pico-8 play session: hold ← + tap ❎

[t = 4 s] hold ← ~4s, tap ❎ ~7×
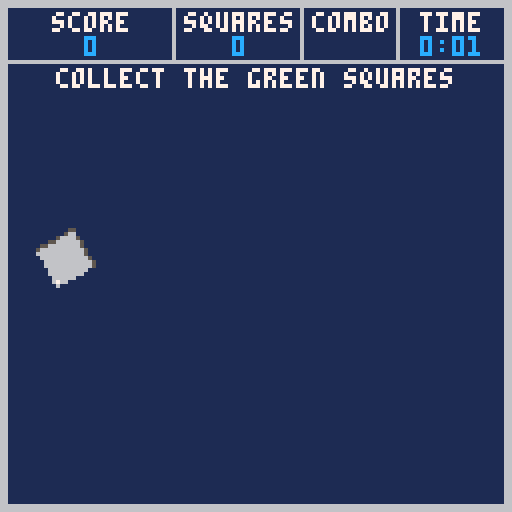
[t = 6 s] hold ← ~6s, tap ❎ ~10×
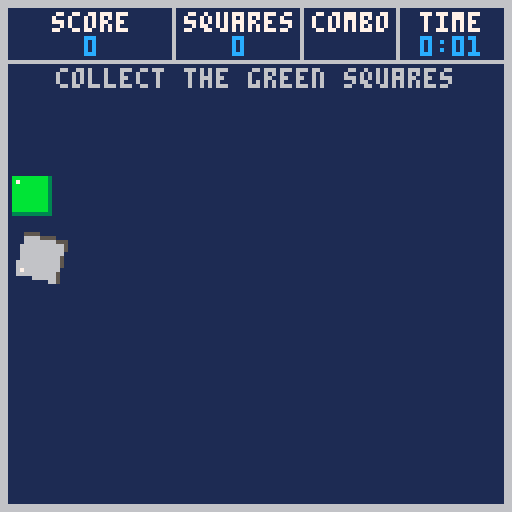
[t = 8 s] hold ← ~8s, tap ❎ ~14×
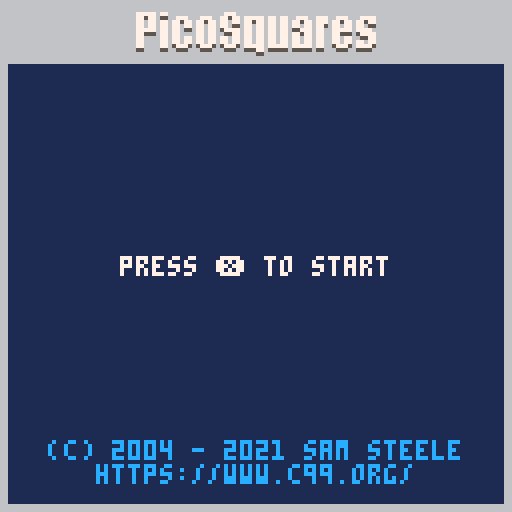

pico-8 cartridge
version 32
__lua__
-- picosquares v1.01
-- by sam steele
-- https://www.c99.org/
squares = {}
game = {}
player = {}
highscores = {}

function addsquare()
 local maxtype = 2
 if (flr(rnd(6)) == 0) maxtype = 3

 square = {}
 square.type = flr(rnd(maxtype))

 if (square.type == 2) square.powertype = flr(rnd(8))

 local direction = flr(rnd(4))
 local pos = 16 + flr(rnd(72))
 if (direction == 0) square.x=-12 square.y=12+pos square.dx=1 square.dy=0
 if (direction == 1) square.x=140 square.y=12+pos square.dx=-1 square.dy=0
 if (direction == 2) square.x=12+pos square.y=-12 square.dx=0 square.dy=1
 if (direction == 3) square.x=12+pos square.y=140 square.dx=0 square.dy=-1

 add(squares, square)
end

function _update60()
 local playerwidth = (16 * player.scale) * 0.8
 local seconds = time() - game.lasttime

 if game.powertype == 2 then
  game.spawntimer += seconds / 2.0
 else
  game.spawntimer += seconds
 end

 game.ticker += seconds

 if game.powerlevel > 0 then
  game.powerlevel -= seconds
  if (game.powerlevel < 0) game.powerlevel = 0
 end

 if (game.powerlevel == 0) game.powertype = -1

 if (game.time > 1 or game.hudmode != 2) and game.spawntimer > game.tickrate then
  addsquare()
  game.spawntimer = 0
 end

 if game.hudmode == 2 then
  game.time = time() - game.starttime
  if game.time > 3 and game.ticker > game.tickrate then
   game.score += shr(1,16)
   game.ticker = 0
  end

  if (btn(0,0)) player.x -= seconds * 110
  if (btn(1,0)) player.x += seconds * 110
  if (btn(2,0)) player.y -= seconds * 110
  if (btn(3,0)) player.y += seconds * 110

  player.x += stat(38)/6
  player.y += stat(39)/6

  if (player.x < playerwidth) player.x = playerwidth
  if (player.x > 128 - playerwidth) player.x = 128 - playerwidth
  if (player.y < 14 + playerwidth) player.y = 14 + playerwidth
  if (player.y > 128 - playerwidth) player.y = 128 - playerwidth
 end

 for square in all(squares) do
  local speedmod = 1
  if (game.powertype == 2) speedmod = 0.5
  if (game.powertype == 6) speedmod = 2
  square.x += (square.dx * game.speed * speedmod)
  square.y += (square.dy * game.speed * speedmod)

  if square.x > 140 or square.x < -12 or square.y > 140 or square.y < -12 then
   if (square.type == 0) game.combo = 0
   del(squares, square)
  end

  if game.hudmode == 2 then
   local x1 = player.x - playerwidth / 2
   local y1 = player.y - playerwidth / 2
   local w1 = playerwidth
   local x2 = square.x
   local y2 = square.y
   local w2 = 16
   if x1 < x2+w2 and x2 < x1+w1 and y1 < y2+w2 and y2 < y1+w1 then
    local t = square.type
    if (t == 0 and game.powertype == 7) t = 1 -- evil squares
    if (t == 1 and game.powertype == 3) t = 0 -- invincible

    if t == 0 then -- score square
     game.squares += 1
     if game.squares % 5 == 0 then
      game.scoreval += 20 + flr(60 * (1 - game.tickrate))
      if (game.scoreval > 1000) game.scoreval = 1000
      game.tickrate -= 0.08
      if (game.tickrate < 0.1) game.tickrate = 0.1
      game.speed += 0.08
      if (game.speed > 4) game.speed = 4
      player.scale += 0.1
      if (player.scale > 2) player.scale = 2
     end
     game.combo += 1
     game.score += shr(game.scoreval,16)
     if (game.combo > 4) game.score += shr(2*game.combo,16)
     sfx(1,3)
    end
    if t == 1 then -- enemy square
     game.powerlevel = 0
     game.hudmode = 3
     sfx(4,3)
     game.highscore = {score=game.score,combo=game.combo,time=game.time}
     game.highscore_pos = insert_score(game.highscore)
    end
    if t == 2 then -- special square
      game.powertype = square.powertype
      game.powerlevel = 8
      if square.powertype == 0 then -- plus 1000
       game.score += shr(1000,16)
       game.powerlevel = 2
      end
      if square.powertype == 1 then -- shrink
       player.scale = 0.6
       game.powerlevel = 2
      end
      if square.powertype == 4 then -- minus 1000
       game.score -= shr(1000,16)
       if (game.score < 0) game.score = 0
       game.powerlevel = 2
      end
      if square.powertype == 5 then -- grow
       player.scale = 2
       game.powerlevel = 2
      end
      if square.powertype < 4 then
       sfx(2,3)
      else
       sfx(3,3)
      end
    end
    del(squares, square)
   end
  end
 end

 if game.hudmode == 3 then
  player.scale += 0.4
  if player.scale > 12 then
   game.hudmode = 4
   game.tickrate = 1.0
  end
 end

 player.angle += 4/360
 if (player.angle > 1) player.angle = 0

 if game.hudmode == 1 and (time() - game.starttime > 5 or btnp(5)) then
  reset()
  game.hudmode = 2
 end

 if game.hudmode == 0 and btnp(5) then
  reset()
  game.hudmode = 1
  sfx(0,3)
 end

 if game.hudmode == 4 then
  if game.highscore_pos >= 0 and game.highscore != nil then
   if (game.nameentrypos == 0 and game.highscore.name_1 == nil) game.highscore.name_1 = ord("a")
   if (game.nameentrypos == 1 and game.highscore.name_2 == nil) game.highscore.name_2 = ord("a")
   if (game.nameentrypos == 2 and game.highscore.name_3 == nil) game.highscore.name_3 = ord("a")

   if (btnp(0,0) and game.nameentrypos > 0) game.nameentrypos -= 1
   if (btnp(1,0) and game.nameentrypos < 2) game.nameentrypos += 1

   -- this can all be simpler with an array but i'm lazy

   --[[
   -- disable the keyboard input for high score names as it conflicts with
   -- the virtual gamepad input on pcs
   if stat(30) then
    if game.nameentrypos == 0 then
     game.highscore.name_1 = ord(stat(31))
     game.nameentrypos += 1
     btnp(2,0) -- clear virtual gamepad button status
     return
    elseif game.nameentrypos == 1 then
     game.highscore.name_2 = ord(stat(31))
     game.nameentrypos += 1
     btnp(2,0) -- clear virtual gamepad button status
     return
    elseif game.nameentrypos == 2 then
     game.highscore.name_3 = ord(stat(31))
     btnp(2,0) -- clear virtual gamepad button status
     return
    end
   end
   --]]
   if btnp(2,0) then
    if (game.nameentrypos == 0) then
     if game.highscore.name_1 == ord("z") then
      game.highscore.name_1 = ord(" ")
     elseif game.highscore.name_1 == ord(" ") then
      game.highscore.name_1 = ord("a")
     else
      game.highscore.name_1 += 1
     end
    end
    if (game.nameentrypos == 1) then
     if game.highscore.name_2 == ord("z") then
      game.highscore.name_2 = ord(" ")
     elseif game.highscore.name_2 == ord(" ") then
      game.highscore.name_2 = ord("a")
     else
      game.highscore.name_2 += 1
     end
    end
    if (game.nameentrypos == 2) then
     if game.highscore.name_3 == ord("z") then
      game.highscore.name_3 = ord(" ")
     elseif game.highscore.name_3 == ord(" ") then
      game.highscore.name_3 = ord("a")
     else
      game.highscore.name_3 += 1
     end
    end
   end
   if btnp(3,0) then
    if (game.nameentrypos == 0) then
     if game.highscore.name_1 == ord("a") then
      game.highscore.name_1 = ord(" ")
     elseif game.highscore.name_1 == ord(" ") then
      game.highscore.name_1 = ord("z")
     else
      game.highscore.name_1 -= 1
     end
    end
    if (game.nameentrypos == 1) then
     if game.highscore.name_2 == ord("a") then
      game.highscore.name_2 = ord(" ")
     elseif game.highscore.name_2 == ord(" ") then
      game.highscore.name_2 = ord("z")
     else
      game.highscore.name_2 -= 1
     end
    end
    if (game.nameentrypos == 2) then
     if game.highscore.name_3 == ord("a") then
      game.highscore.name_3 = ord(" ")
     elseif game.highscore.name_3 == ord(" ") then
      game.highscore.name_3 = ord("z")
     else
      game.highscore.name_3 -= 1
     end
    end
   end
   if btnp(5,0) then
    if game.nameentrypos < 2 then
     game.nameentrypos += 1
    else
     reset()
     game.hudmode = 0
     save_scores()
     return
    end
   end
  else
   if btnp(5,0) then
    reset()
    game.hudmode = 0
    return
   end
  end
 end

 game.lasttime = time()
end

function _draw()
 cls(6)

 clip(2,16,124,110)
 rectfill(0,0,128,128,1)
 for square in all(squares) do
  if square.type == 2 then
   spr(96 + (square.powertype * 2),square.x,square.y,2,2)
  else
   spr(66 + (square.type * 2),square.x,square.y,2,2)
  end
 end

 if game.hudmode == 2 or game.hudmode == 3 then
  draw_rotated_tile(player.x,player.y,player.angle,0,0,2,false,player.scale)
 end

 clip()

 if game.hudmode == 0 then
  spr(0,32,0,8,2)
  if time() - flr(time()) > 0.5 then
   center("press \x97 to start",64,64,6)
  else
   center("press \x97 to start",64,64,7)
  end
  center("(c) 2004 - 2021 sam steele",64,110,12)
  center("https://www.c99.org/",64,116,12)
 end

 if game.hudmode == 1 then
  spr(32,34,0,8,2)

  draw_rotated_tile(11,27,player.angle,0,0,2,false,0.7)
  print("move player using mouse\nor game pad",18,22,12)

  spr(66,3,36,2,2)
  print("collecting these gives\nyou points",18,38,12)

  spr(68,3,52,2,2)
  print("touching one of these will\nend your game",18,54,12)

  print("special items",38,70,7)

  spr(96,2,74,2,2)
  print("+1000 pts.",18,80,12)

  spr(98,2,86,2,2)
  print("shrink",18,92,12)

  spr(100,2,98,2,2)
  print("slow down",18,104,12)

  spr(102,2,110,2,2)
  print("invincible",18,116,12)

  spr(104,64,74,2,2)
  print("-1000 pts.",80,80,12)

  spr(106,64,86,2,2)
  print("grow",80,92,12)

  spr(108,64,98,2,2)
  print("speed up",80,104,12)

  spr(110,64,110,2,2)
  print("evil sq.",80,116,12)
 end

 if game.hudmode == 2 or game.hudmode == 3 then
  rectfill(2,2,42,14,1)
  center("score",23,3,7)
  center(u32_tostr(game.score),23,9,12)

  rectfill(44,2,74,14,1)
  center("squares",60,3,7)
  center(game.squares,60,9,12)

  rectfill(76,2,98,14,1)
  center("combo",88,3,7)
  if (game.combo > 4) center(game.combo,88,9,12)

  rectfill(100,2,125,14,1)
  center("time",113,3,7)
  center(time_tostr(game.time),113,9,12)

  if game.powerlevel > 0 or game.time < 2 then
   if game.powertype == 2 or game.powertype == 3 then
    rectfill(2,16,2 + (13.75 * game.powerlevel),22,3)
   end
   if game.powertype == 6 or game.powertype == 7 then
    rectfill(2,16,2 + (13.75 * game.powerlevel),22,2)
   end
   local col = 6
   if (time() - flr(time()) > 0.5) col = 7

   if (game.powertype == -1 and game.time < 2) center("collect the green squares",64,17,col)
   if (game.powertype == 0) center("+1000 points",64,17,col)
   if (game.powertype == 1) center("shrink",64,17,col)
   if (game.powertype == 2) center("slow down",64,17,col)
   if (game.powertype == 3) center("invincible",64,17,col)
   if (game.powertype == 4) center("-1000 points",64,17,col)
   if (game.powertype == 5) center("grow",64,17,col)
   if (game.powertype == 6) center("speed up",64,17,col)
   if (game.powertype == 7) center("evil squares",64,17,col)
  end
 end

 if game.hudmode == 4 then
  spr(8,32,0,8,2)

  if game.highscore_pos == -1 then
   if time() - flr(time()) > 0.5 then
    center("press \x97 to continue",64,119,6)
   else
    center("press \x97 to continue",64,119,7)
   end
  else
   if time() - flr(time()) > 0.5 then
    center("press \x8b\x94\x83\x91\x97 to enter name",64,119,6)
   else
    center("press \x8b\x94\x83\x91\x97 to enter name",64,119,7)
   end
  end


  center("name",14,20,7)
  center("score",52,20,7)
  center("combo",86,20,7)
  center("time",116,20,7)

  local i = 0
  while i < 10 do
   local col = 6
   if (i == game.highscore_pos) col = 10

   score = highscores[i]

   if score.name_1 == nil or score.name_1 == 0 then
    print("-",8,28 + (i * 9),col)
   else
    print(chr(score.name_1),8,28 + (i * 9),col)
   end

   if score.name_2 == nil or score.name_2 == 0 then
    print("-",12,28 + (i * 9),col)
   else
    print(chr(score.name_2),12,28 + (i * 9),col)
   end

   if score.name_3 == nil or score.name_3 == 0 then
    print("-",16,28 + (i * 9),col)
   else
    print(chr(score.name_3),16,28 + (i * 9),col)
   end

   if (i == game.highscore_pos and time() - flr(time()) > 0.5) print("_",8 + game.nameentrypos * 4,30 + (i * 9),7)

   center(u32_tostr(score.score),52,28 + (i * 9),col)
   center(score.combo,86,28 + (i * 9),col)
   right(time_tostr(score.time),124,28 + (i * 9),col)

   i += 1
  end
 end
end

function time_tostr(t)
 local mins = flr(t / 60)
 local secs = flr(t - (mins * 60))

 if secs < 10 then
  return tostr(mins) .. ":0" .. tostr(secs)
 else
  return tostr(mins) .. ":" .. tostr(secs)
 end
end

function load_scores()
 cartdata("c99koder_picosquares_scores")
 local offset = 0
 while offset <= 60 do
  highscores[offset / 6] = {
   score=dget(offset),
   combo=dget(offset+1),
   time=dget(offset+2),
   name_1=dget(offset+3),
   name_2=dget(offset+4),
   name_3=dget(offset+5)}
  offset += 6
 end
end

function save_scores()
 local offset = 0
 local i = 0
 while i < count(highscores) do
  score = highscores[i]
  dset(offset, score.score)
  dset(offset+1, score.combo)
  dset(offset+2, score.time)
  dset(offset+3, score.name_1)
  dset(offset+4, score.name_2)
  dset(offset+5, score.name_3)
  offset += 6
  i += 1
 end
end

function insert_score(s)
 if s.score == 0 then
  return -1
 end
 local i = 0
 while i < count(highscores) do
  score = highscores[i]
  if score.score <= s.score then
   insert(highscores, i, s)
   del(highscores, highscores[10])
   return i
  end
  i += 1
 end
 return -1
end

function reset()
 game.time = 0
 game.score = 0
 game.combo = 0
 game.squares = 0
 game.scoreval = 100
 game.speed = 1.3
 game.starttime = time()
 game.lasttime = time()
 game.spawntimer = 0
 game.ticker = 0
 game.tickrate = 1.0
 game.powertype = -1
 game.powerlevel = 0
 game.nameentrypos = 0
 game.highscore = nil
 game.highscore_pos = -1

 player.x = 64
 player.y = 64
 player.scale = 0.8
 player.angle = 0

 squares = {}
end

function _init()
 load_scores()

 poke(0x5f2d, 0x7)

 reset()
 game.hudmode = 0
 game.tickrate = 0.2
end

function center(str,x,y,col)
 local width = print(str,0,512,0)
 print(str,x - width / 2, y, col)
end

function right(str,x,y,col)
 local width = print(str,0,512,0)
 print(str,x - width, y, col)
end

-- from: https://www.lexaloffle.com/bbs/?pid=78451
function draw_rotated_tile(x,y,rot,mx,my,w,flip,scale)
  scale = scale or 1
  w+=.8
  local halfw, cx  = scale*-w/2, mx + w/2 -.4
  local cs, ss, cy = cos(rot)/scale, -sin(rot)/scale, my-halfw/scale-.4
  local sx, sy, hx, hy = cx + cs*halfw, cy - ss*halfw, w*(flip and -4 or 4)*scale, w*4*scale

  for py = y-hy, y+hy do
    tline(x-hx, py, x+hx, py, sx + ss*halfw, sy + cs*halfw, cs/8, -ss/8)
    halfw+=1/8
  end
end

-- from: https://www.lexaloffle.com/bbs/?pid=22809
function u32_tostr(v)
  local s=""
  repeat
    local t=v>>>1
    s=(t%0x0.0005<<17)+(v<<16&1)..s
    v=t/5
  until v==0
  return s
end

-- https://github.com/adamscott/pico8-missing-builtins
function insert (list, pos, value)
  assert(type(list) == 'table', "bad argument #1 to 'insert' "
    .."(table expected, got "..type(list)..")")
  if pos and not value then
    value = pos
    pos = #list + 1
  else
    assert(type(pos) == 'number', "bad argument #2 to 'insert' "
      .."(number expected, got "..type(pos)..")")
  end
  if pos <= #list then
    for i = #list, pos, -1 do
      list[i + 1] = list[i]
    end
  end
  list[pos] = value
end
__gfx__
00000000000000000000000000000000000000000000000000000000000000000000000000000000000000000000000000000000000000000000000000000000
00000000000000000000000000000000000000000000000000000000000000000000000000000000000000000000000000000000000000000000000000000000
00000000000000000000000000000000000000000000000000000000000000000000000000000000000000000000000000000000000000000000000000000000
00777770770000000000000077700000000000000000000000000000000000000077007707700000007700000007770000000000000000000000000000000000
00775770550077700077700775770777770770770077700777007770007777000077007705507777707777700077577007770007770077700777000777700000
00770770770775770775770770770775770770770775770777077577077577000077007707707757707757700077077077577077577077707757707757700000
00770770770770770770770770550770770770770770770775077077077055000077007707707707707707700077055077077077077077507707707705500000
00777770770770550770770577770770770770770557770770077777077770000077777707707707707707700057777077055077077077007777707777000000
00775550770770000770770055770770770770770775770770077555057777000077557707707707707707700005577077000077077077007700005777700000
00770000770770770770770770770770770770770770770770077077005577000077007707707777707707700077077077077077077077007707700557700000
00770000770770770770770770770770770770770770770770077077077077000077007707700007707707700077077077077077077077007707707707700000
00770000770577750577750577750777770777770777770770057775077775000077007707707707707707700057775057775057775077005777507777500000
00550000550055500055500055500555770555550555550550005550055550000055005505505777505505500005550005550005550055000555005555000000
00000000000000000000000000000000550000000000000000000000000000000000000000000555000000000000000000000000000000000000000000000000
00000000000000000000000000000000000000000000000000000000000000000000000000000000000000000000000000000000000000000000000000000000
00000000000000000000000000000000000000000000000000000000000000000000000000000000000000000000000000000000000000000000000000000000
00000000000000000000000000000000000000000000000000000000000000000000000000000000000000000000000000000000000000000000000000000000
00000000000000000000000000000000000000000000000000000000000000000000000000000000000000000000000000000000000000000000000000000000
00000000000000000000000000000000000000000000000000000000000000000000000000000000000000000000000000000000000000000000000000000000
00770077000000000000000007777700000000077777077000000000000000000000000000000000000000000000000000000000000000000000000000000000
00770077007770077070770005577500777000077577077007770077070000000000000000000000000000000000000000000000000000000000000000000000
00770077077577077070770000077007757700077077077077577077070000000000000000000000000000000000000000000000000000000000000000000000
00770077077077077070770000077007707700077077077077077077070000000000000000000000000000000000000000000000000000000000000000000000
00777777077077057770750000077007707700077777077055777057070000000000000000000000000000000000000000000000000000000000000000000000
00775577077077007770700000077007707700077555077077577007750000000000000000000000000000000000000000000000000000000000000000000000
00770077077077007770700000077007707700077000077077077007700000000000000000000000000000000000000000000000000000000000000000000000
00770077077077007757700000077007707700077000077077077007700000000000000000000000000000000000000000000000000000000000000000000000
00770077057775007707700000077005777500077000077077777007700000000000000000000000000000000000000000000000000000000000000000000000
00550055005550005505500000055000555000055000055055555007700000000000000000000000000000000000000000000000000000000000000000000000
00000000000000000000000000000000000000000000000000000005500000000000000000000000000000000000000000000000000000000000000000000000
00000000000000000000000000000000000000000000000000000000000000000000000000000000000000000000000000000000000000000000000000000000
00000000000000000000000000000000000000000000000000000000000000000000000000000000000000000000000000000000000000000000000000000000
00000000000000000000000000000000000000000000000000000000000000000000000000000000000000000000000000000000000000000000000000000000
06666666666666500000000000000000000000000000000000000000000000000000000000000000000000000000000000000000000000000000000000000000
06766666666666500000000000000000000000000000000000000000000000000000000000000000000000000000000000000000000000000000000000000000
0666666666666650000bbbbbbbbb3000000888888888200000000000000000000000000000000000000000000000000000000000000000000000000000000000
0666666666666650000b7bbbbbbb3000000878888888200000000000000000000000000000000000000000000000000000000000000000000000000000000000
0666666666666650000bbbbbbbbb3000000888888888200000000000000000000000000000000000000000000000000000000000000000000000000000000000
0666666666666650000bbbbbbbbb3000000888888888200000000000000000000000000000000000000000000000000000000000000000000000000000000000
0666666666666650000bbbbbbbbb3000000888888888200000000000000000000000000000000000000000000000000000000000000000000000000000000000
0666666666666650000bbbbbbbbb3000000888888888200000000000000000000000000000000000000000000000000000000000000000000000000000000000
0666666666666650000bbbbbbbbb3000000888888888200000000000000000000000000000000000000000000000000000000000000000000000000000000000
0666666666666650000bbbbbbbbb3000000888888888200000000000000000000000000000000000000000000000000000000000000000000000000000000000
0666666666666650000bbbbbbbbb3000000888888888200000000000000000000000000000000000000000000000000000000000000000000000000000000000
06666666666666500003333333333000000222222222200000000000000000000000000000000000000000000000000000000000000000000000000000000000
06666666666666500000000000000000000000000000000000000000000000000000000000000000000000000000000000000000000000000000000000000000
05555555555555500000000000000000000000000000000000000000000000000000000000000000000000000000000000000000000000000000000000000000
00000000000000000000000000000000000000000000000000000000000000000000000000000000000000000000000000000000000000000000000000000000
00000000000000000000000000000000000000000000000000000000000000000000000000000000000000000000000000000000000000000000000000000000
00000000000000000000000000000000000000000000000000000000000000000000000000000000000000000000000000000000000000000000000000000000
00000000000000000000000000000000000000000000000000000000000000000000000000000000000000000000000000000000000000000000000000000000
000000bbbb000000000000bbbb000000000000bbbb000000000000bbbb0000000000008888000000000000888800000000000088880000000000008888000000
0000bbbccbbb00000000bbbccbbb00000000bbbbbbbb00000000bbbbbbbb000000008888888800000000888cc888000000008888888800000000888888880000
0000b7bccbbb00000000b7bccbbb00000000b7cbbbcb00000000b7bbbbbb00000000878888880000000087cccc880000000087888c880000000087ccccc80000
000bbbbccbbbb000000bbbbccbbbb000000bbccbbccbb000000bb888888bb000000888888888800000088cccccc8800000088cc88cc8800000088c1cc1c88000
000bccccccccb000000bbbbccbbbb000000bcccbcccbb000000bb884488bb0000008cccccccc80000008cccccccc800000088ccc8ccc800000088cccccc88000
000bccccccccb000000bccccccccb000000bcccbcccbb000000bb884488bb0000008cccccccc80000008888cc888800000088ccc8ccc800000088cc11cc88000
000bbbbccbbbb000000bbccccccbb000000bbccbbccbb000000bb884488bb00000088888888880000008888cc888800000088cc88cc8800000088c1cc1c88000
0003bbbccbbb30000003bbccccbb30000003bbcbbbcb30000003bb8888bb300000028888888820000002888cc888200000028c888c88200000028cccccc82000
0000bbbccbbb00000000bbbccbbb00000000bbbbbbbb00000000bbb88bbb000000008888888800000000888cc888000000008888888800000000888888880000
000033bbbb330000000033bbbb330000000033bbbb330000000033bbbb3300000000228888220000000022888822000000002288882200000000228888220000
00000033330000000000003333000000000000333300000000000033330000000000002222000000000000222200000000000022220000000000002222000000
__map__
4041000000000000000000000000000000000000000000000000000000000000000000000000000000000000000000000000000000000000000000000000000000000000000000000000000000000000000000000000000000000000000000000000000000000000000000000000000000000000000000000000000000000000
5051000000000000000000000000000000000000000000000000000000000000000000000000000000000000000000000000000000000000000000000000000000000000000000000000000000000000000000000000000000000000000000000000000000000000000000000000000000000000000000000000000000000000
